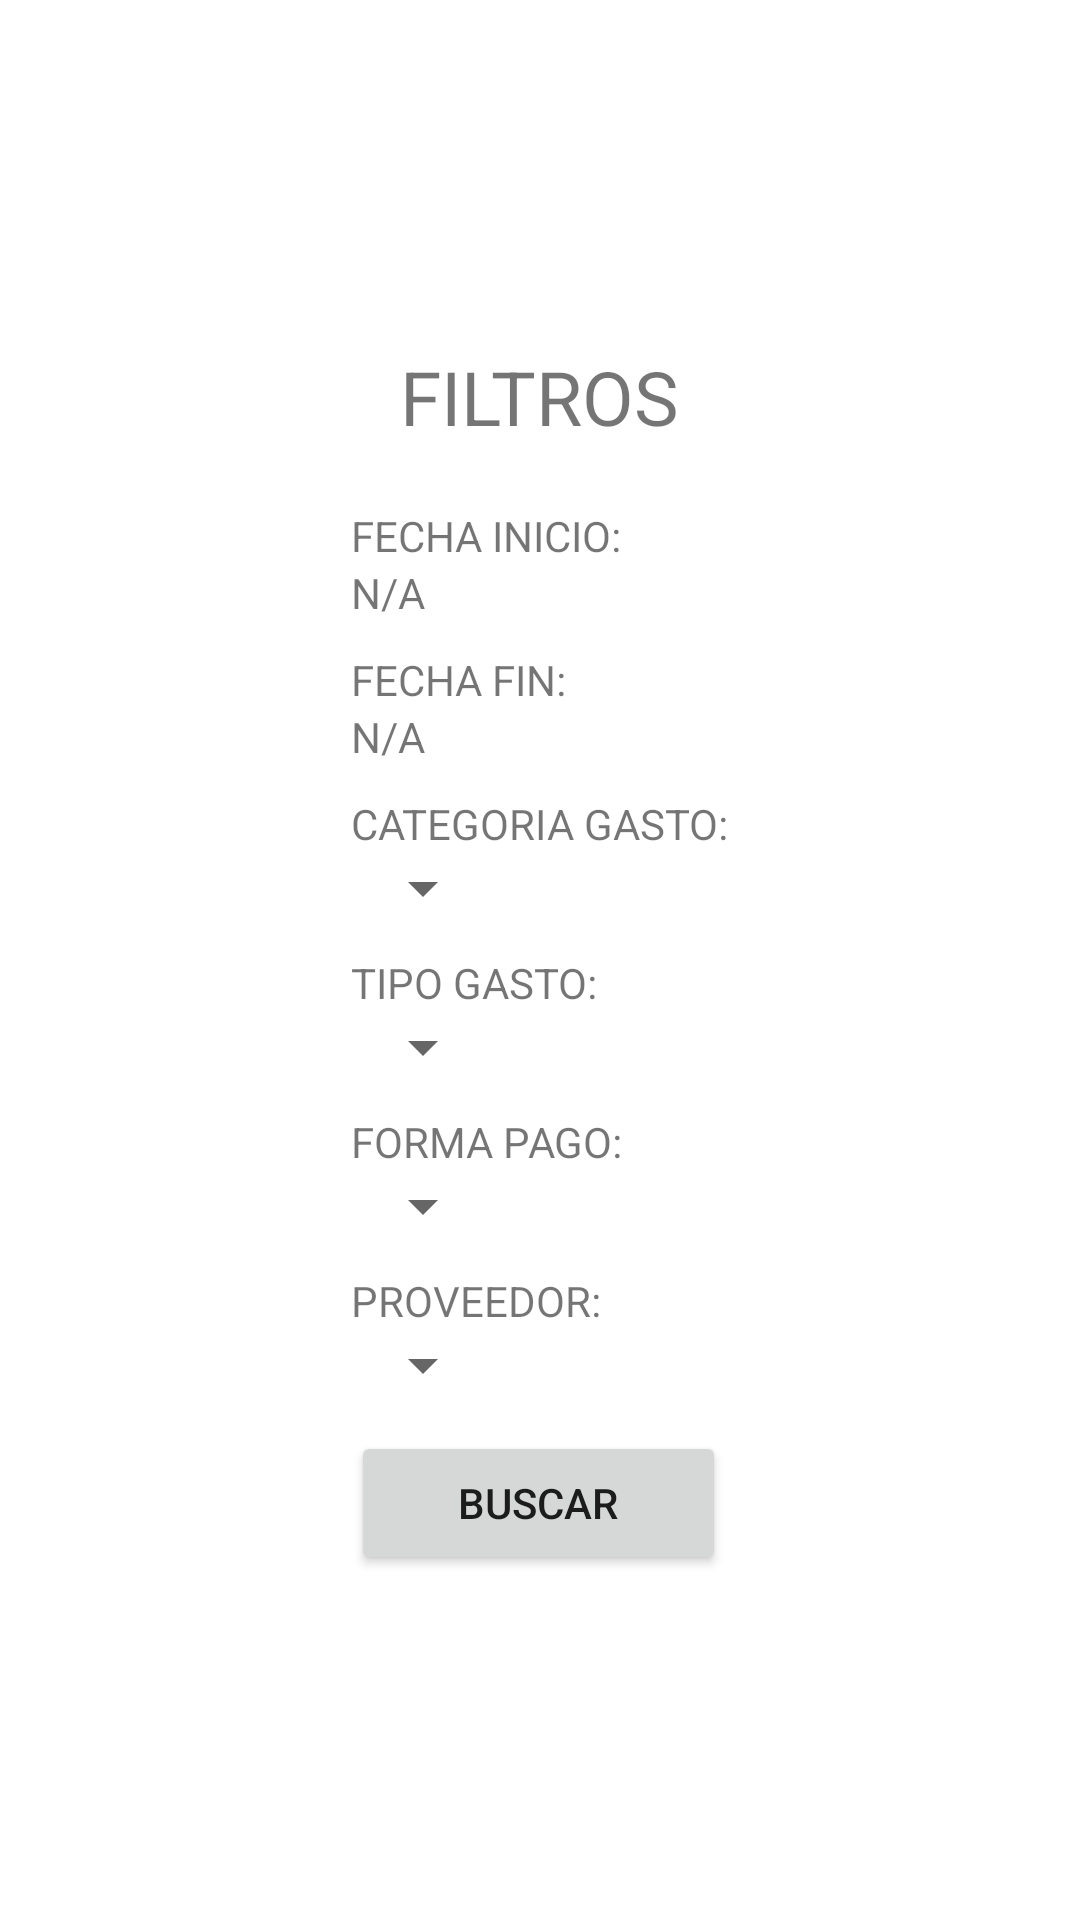

Layout XML and referenced resources for this Android screen:
<!-- AndroidManifest.xml: application theme Theme.YourAccounting -->
<!-- res/layout/activity_filtros.xml -->
<?xml version="1.0" encoding="utf-8"?>
<androidx.constraintlayout.widget.ConstraintLayout xmlns:android="http://schemas.android.com/apk/res/android"
    xmlns:app="http://schemas.android.com/apk/res-auto"
    xmlns:tools="http://schemas.android.com/tools"
    android:layout_width="match_parent"
    android:layout_height="match_parent"
    tools:context=".FiltrosActivity">

    <LinearLayout
        android:layout_width="wrap_content"
        android:layout_height="wrap_content"
        android:orientation="vertical"
        app:layout_constraintBottom_toBottomOf="parent"
        app:layout_constraintLeft_toLeftOf="parent"
        app:layout_constraintRight_toRightOf="parent"
        app:layout_constraintTop_toTopOf="parent">

        <TextView
            android:layout_width="wrap_content"
            android:layout_height="wrap_content"
            android:text="FILTROS"
            android:layout_marginBottom="20dp"
            android:textSize="25dp"
            android:layout_gravity="center" />

        <TextView
            android:layout_width="wrap_content"
            android:layout_height="wrap_content"
            android:text="FECHA INICIO:"/>

        <TextView
            android:id="@+id/text_view_fecha_inicio"
            android:layout_width="wrap_content"
            android:layout_height="wrap_content"
            android:text="N/A"
            android:layout_marginBottom="10dp"/>

        <TextView
            android:layout_width="wrap_content"
            android:layout_height="wrap_content"
            android:text="FECHA FIN:"/>

        <TextView
            android:id="@+id/text_view_fecha_fin"
            android:layout_width="wrap_content"
            android:layout_height="wrap_content"
            android:text="N/A"
            android:layout_marginBottom="10dp"/>

        <TextView
            android:layout_width="wrap_content"
            android:layout_height="wrap_content"
            android:text="CATEGORIA GASTO:"/>

        <Spinner
            android:id="@+id/spinner_categorias_gasto"
            android:layout_width="wrap_content"
            android:layout_height="wrap_content"
            android:layout_marginBottom="10dp"/>

        <TextView
            android:layout_width="wrap_content"
            android:layout_height="wrap_content"
            android:text="TIPO GASTO:"/>

        <Spinner
            android:id="@+id/spinner_tipos_gasto"
            android:layout_width="wrap_content"
            android:layout_height="wrap_content"
            android:layout_marginBottom="10dp"/>

        <TextView
            android:layout_width="wrap_content"
            android:layout_height="wrap_content"
            android:text="FORMA PAGO:"/>

        <Spinner
            android:id="@+id/spinner_formas_pago"
            android:layout_width="wrap_content"
            android:layout_height="wrap_content"
            android:layout_marginBottom="10dp"/>

        <TextView
            android:layout_width="wrap_content"
            android:layout_height="wrap_content"
            android:text="PROVEEDOR:"/>

        <Spinner
            android:id="@+id/spinner_proveedores"
            android:layout_width="wrap_content"
            android:layout_height="wrap_content"
            android:layout_marginBottom="10dp"/>

        <RelativeLayout
            android:layout_width="match_parent"
            android:layout_height="wrap_content">

            <Button
                android:id="@+id/button_buscar"
                android:layout_width="125dp"
                android:layout_height="wrap_content"
                android:text="BUSCAR"
                android:layout_alignParentLeft="true"/>

        </RelativeLayout>

    </LinearLayout>

</androidx.constraintlayout.widget.ConstraintLayout>
<!-- resources referenced by this layout -->
<resources>
  <style name="Theme.YourAccounting" parent="Theme.MaterialComponents.DayNight.DarkActionBar">
          
          <item name="colorPrimary">@color/purple_500</item>
          <item name="colorPrimaryVariant">@color/purple_700</item>
          <item name="colorOnPrimary">@color/white</item>
          
          <item name="colorSecondary">@color/teal_200</item>
          <item name="colorSecondaryVariant">@color/teal_700</item>
          <item name="colorOnSecondary">@color/black</item>
          
          <item name="android:statusBarColor" tools:targetApi="l">?attr/colorPrimaryVariant</item>
          
      </style>
  <!-- not gathered from this repository: default colours our renderer supplied (Android Studio template values) -->
  <color name="purple_500">#FF6200EE</color>
  <color name="purple_700">#FF3700B3</color>
  <color name="teal_200">#FF03DAC5</color>
  <color name="teal_700">#FF018786</color>
  <color name="black">#FF000000</color>
  <color name="white">#FFFFFFFF</color>
</resources>
